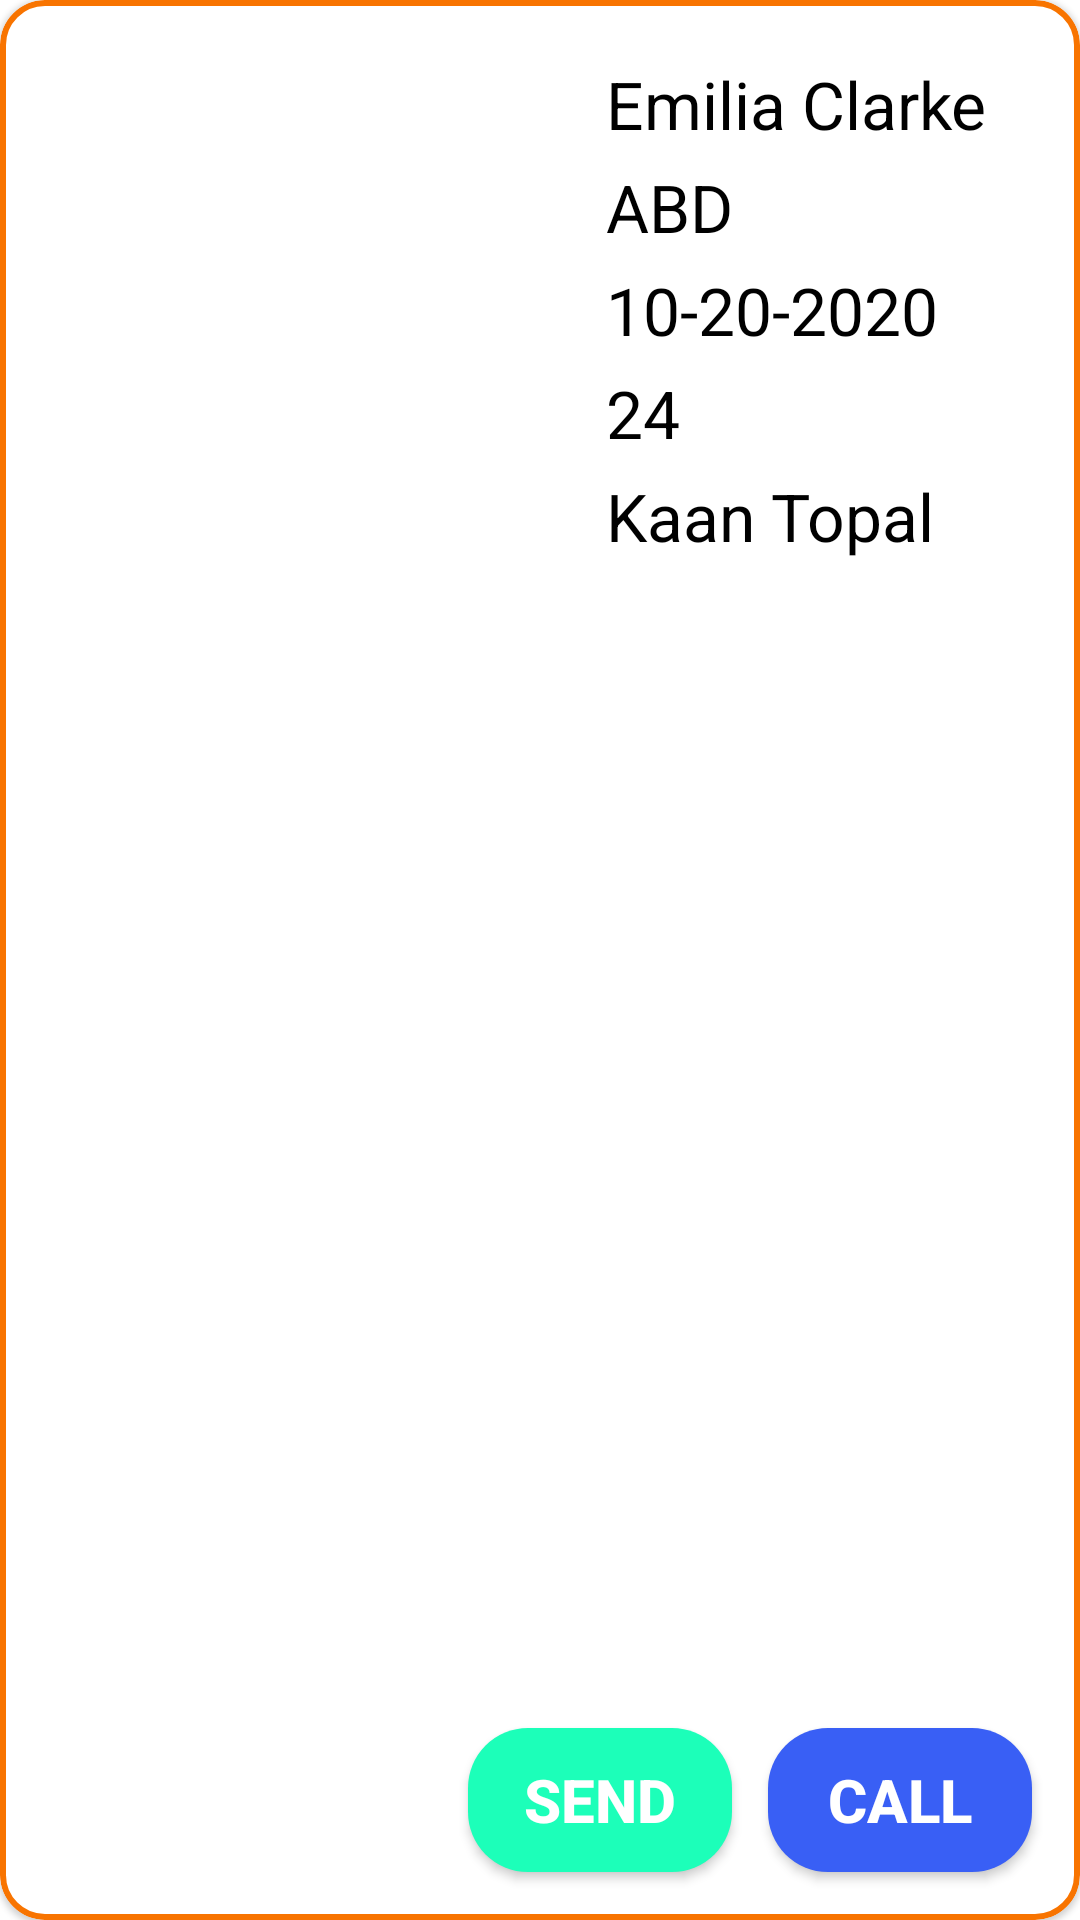

This screen was rendered from an Android layout file. Write that file and the resources it references.
<!-- AndroidManifest.xml: application theme Theme.WantedApp -->
<!-- res/layout/card_item.xml -->
<?xml version="1.0" encoding="utf-8"?>
<com.google.android.material.card.MaterialCardView
    xmlns:android="http://schemas.android.com/apk/res/android"
    xmlns:tools="http://schemas.android.com/tools"
    android:layout_width="match_parent"
    android:layout_height="270dp"
    xmlns:app="http://schemas.android.com/apk/res-auto"
    android:layout_margin="10dp"
    app:cardCornerRadius="15dp"
    app:strokeWidth="2dp"
    app:strokeColor="@color/color4"
    >

    <androidx.constraintlayout.widget.ConstraintLayout
        android:layout_width="match_parent"
        android:layout_height="match_parent">

        <com.google.android.material.imageview.ShapeableImageView
            android:id="@+id/card_image"
            android:layout_width="134dp"
            android:layout_height="171dp"
            android:layout_marginStart="16dp"
            android:layout_marginTop="16dp"
            android:scaleType="centerCrop"
            app:shapeAppearanceOverlay="@style/Circular"
            android:src="@drawable/ic_launcher_background"
            app:layout_constraintStart_toStartOf="parent"
            app:layout_constraintTop_toTopOf="parent"
            tools:ignore="MissingConstraints" />

        <TextView
            android:id="@+id/card_name"
            android:layout_width="wrap_content"
            android:layout_height="wrap_content"
            android:layout_marginStart="52dp"
            android:layout_marginTop="20dp"
            android:text="Emilia Clarke"
            android:textColor="@color/black"
            android:textSize="22sp"
            app:layout_constraintStart_toEndOf="@+id/card_image"
            app:layout_constraintTop_toTopOf="parent"
            tools:ignore="MissingConstraints" />

        <TextView
            android:id="@+id/card_"
            android:layout_width="wrap_content"
            android:layout_height="wrap_content"
            android:layout_marginTop="5dp"
            android:text="10-20-2020"
            android:textColor="@color/black"
            android:textSize="22sp"
            app:layout_constraintStart_toStartOf="@+id/card_konum"
            app:layout_constraintTop_toBottomOf="@+id/card_konum"
            tools:ignore="MissingConstraints" />

        <TextView
            android:id="@+id/card_ilani_veren"
            android:layout_width="wrap_content"
            android:layout_height="wrap_content"
            android:layout_marginTop="5dp"
            android:text="Kaan Topal"
            android:textColor="@color/black"
            android:textSize="22sp"
            app:layout_constraintStart_toStartOf="@+id/card_yas"
            app:layout_constraintTop_toBottomOf="@+id/card_yas"
            tools:ignore="MissingConstraints" />

        <TextView
            android:id="@+id/card_yas"
            android:layout_width="wrap_content"
            android:layout_height="wrap_content"
            android:layout_marginTop="5dp"
            android:text="24"
            android:textColor="@color/black"
            android:textSize="22sp"
            app:layout_constraintStart_toStartOf="@+id/card_"
            app:layout_constraintTop_toBottomOf="@+id/card_"
            tools:ignore="MissingConstraints" />

        <TextView
            android:id="@+id/card_konum"
            android:layout_width="wrap_content"
            android:layout_height="wrap_content"
            android:layout_marginTop="5dp"
            android:text="ABD"
            android:textColor="@color/black"
            android:textSize="22sp"
            app:layout_constraintStart_toStartOf="@+id/card_name"
            app:layout_constraintTop_toBottomOf="@+id/card_name"
            tools:ignore="MissingConstraints" />

        <androidx.appcompat.widget.AppCompatButton
            android:id="@+id/sendMessage"
            android:layout_width="wrap_content"
            android:layout_height="wrap_content"
            android:layout_marginEnd="12dp"
            android:layout_marginBottom="16dp"
            android:background="@drawable/button_send_message_background"
            android:text="Send"
            android:textColor="@color/white"
            android:textSize="20sp"
            android:textStyle="bold"
            app:layout_constraintBottom_toBottomOf="parent"
            app:layout_constraintEnd_toStartOf="@+id/call"
            tools:ignore="MissingConstraints" />

        <androidx.appcompat.widget.AppCompatButton
            android:id="@+id/call"
            android:layout_width="wrap_content"
            android:layout_height="wrap_content"
            android:layout_marginEnd="16dp"
            android:layout_marginBottom="16dp"

            android:background="@drawable/button_call_background"
            android:text="call"
            android:textSize="20sp"
            android:textStyle="bold"
            android:textColor="@color/white"
            app:layout_constraintBottom_toBottomOf="parent"
            app:layout_constraintEnd_toEndOf="parent"
            tools:ignore="MissingConstraints" />

    </androidx.constraintlayout.widget.ConstraintLayout>

</com.google.android.material.card.MaterialCardView >
<!-- resources referenced by this layout -->
<resources>
  <color name="black">#FF000000</color>
  <color name="color4">#F87400</color>
  <color name="white">#FFFFFFFF</color>
  <!-- drawable button_call_background (drawable) -->
  <?xml version="1.0" encoding="utf-8"?>
  <shape xmlns:android="http://schemas.android.com/apk/res/android" android:shape="rectangle">
  
      <solid android:color="@color/color5"/>
      <corners android:radius="20dp"/>
  
  </shape>
  <!-- drawable button_send_message_background (drawable) -->
  <?xml version="1.0" encoding="utf-8"?>
  <shape xmlns:android="http://schemas.android.com/apk/res/android"
       android:shape="rectangle">
  
      <corners android:radius="20dp"/>
      <solid android:color="@color/color6"/>
  
  </shape>
  <style name="Circular">
          <item name="cornerSize">10%</item>
      </style>
  <style name="Theme.WantedApp" parent="Theme.MaterialComponents.DayNight.NoActionBar">
          
          <item name="colorPrimary">@color/color1</item>
          <item name="colorPrimaryVariant">@color/color5</item>
          <item name="colorOnPrimary">@color/white</item>
          
          <item name="colorSecondary">@color/color3</item>
          <item name="colorSecondaryVariant">@color/color4</item>
          <item name="colorOnSecondary">@color/color6</item>
          
          <item name="android:statusBarColor" tools:targetApi="l">?attr/colorPrimaryVariant</item>
          
      </style>
  <color name="color5">#395FF5</color>
  <color name="color6">#1CFFB9</color>
  <color name="color1">#FC6060</color>
  <color name="color3">#6B6B6B</color>
</resources>
